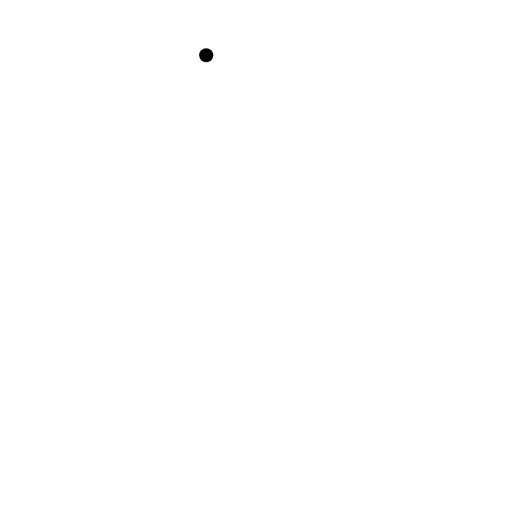
t = 0.00 s
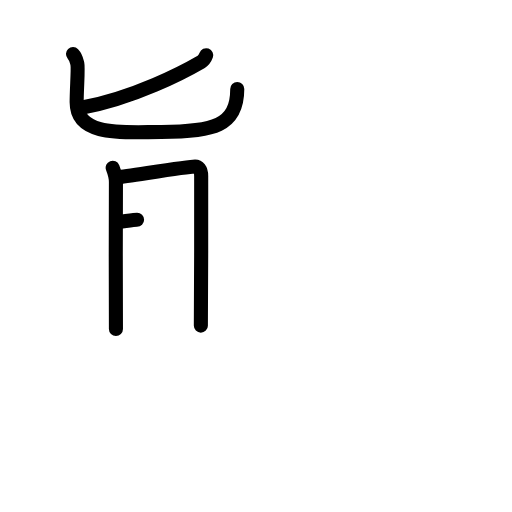
t = 4.25 s
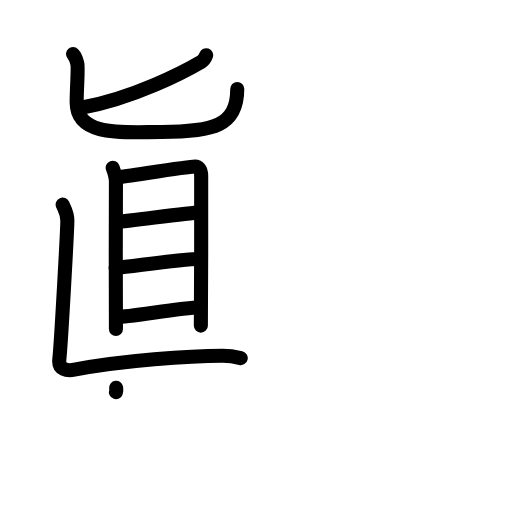
t = 8.38 s
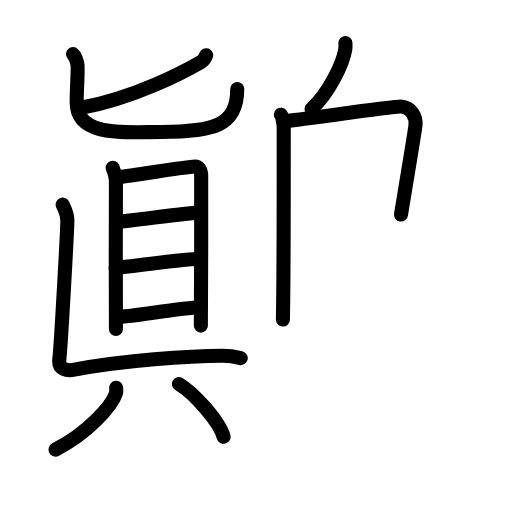
t = 12.58 s
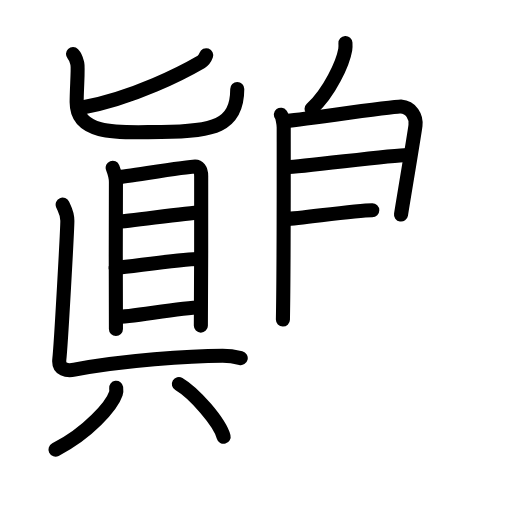
t = 14.75 s
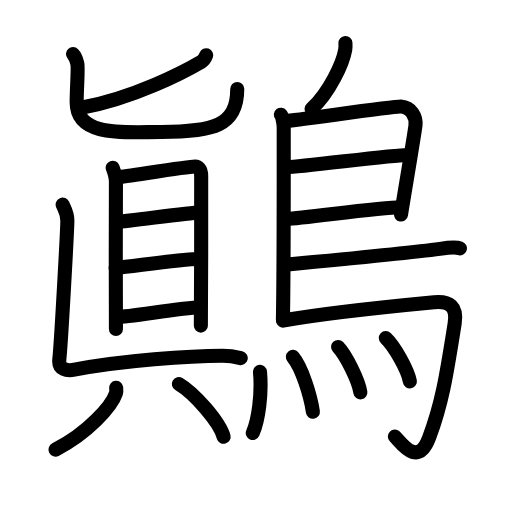
t = 21.00 s

The animated SVG that drew these frames (rendered in a browser with its animation timeline set to each time). Animation: 61 SMIL elements (animate=61); one cycle of 21.00 s.

<?xml version="1.0" encoding="UTF-8"?>
<!--
AniKanjiVG is licensed by CC-BY-SA Paul C. Sommerhoff (https://bitbucket.org/sommerhoff/anikanjivg).
AniKanjiVG uses KanjiVG which is licensed by CC-BY-SA Ulrich Apel (http://kanjivg.tagaini.net).
See also http://creativecommons.org/licenses/by-sa/3.0/
-->
<svg xmlns:kvg='http://kanjivg.tagaini.net' xmlns='http://www.w3.org/2000/svg' width='109' height='109' viewBox='0 0 109 109' style='fill:none;stroke:#000000;stroke-width:3;stroke-linecap:round;stroke-linejoin:round;' id="kvg:kanji_09dc6"><g id="kvg:09dc6" kvg:element="鷆"><g id="kvg:09dc6-g1" kvg:element="眞" kvg:position="left"><g id="kvg:09dc6-g2" kvg:element="匕" kvg:position="top"><path id="kvg:09dc6-s1" kvg:type="㇒" d="M43.9,11.75c-0.26,0.73-0.52,1.09-1.06,1.41c-3.52,2.05-14.18,7.69-25.56,9.79"><animate attributeName="d" begin="0.0s" dur="0.5s" from="M43.9,11.75C43.9,11.75,43.9,11.75,43.9,11.75" to="M43.9,11.75c-0.26,0.73-0.52,1.09-1.06,1.41" />
<animate attributeName="d" begin="0.5s" dur="0.5s" from="M43.9,11.75c-0.26,0.73-0.52,1.09-1.06,1.41c0,0,0,0,0,0,0" to="M43.9,11.75c-0.26,0.73-0.52,1.09-1.06,1.41c-3.52,2.05-14.18,7.69-25.56,9.79" />
</path>
<path id="kvg:09dc6-s2" kvg:type="㇟" d="M15.54,11.5c0.67,0.7,0.71,1.17,0.93,2.1c0.22,0.93-0.15,5.24-0.15,8.17c0,7.52,10.42,6.32,18.01,6.32c11.02,0,16.18-1.23,16.18-9.14"><animate attributeName="d" begin="1.0s" dur="0.25s" from="M15.54,11.5C15.54,11.5,15.54,11.5,15.54,11.5" to="M15.54,11.5c0.67,0.7,0.71,1.17,0.93,2.1" />
<animate attributeName="d" begin="1.25s" dur="0.25s" from="M15.54,11.5c0.67,0.7,0.71,1.17,0.93,2.1c0,0,0,0,0,0,0" to="M15.54,11.5c0.67,0.7,0.71,1.17,0.93,2.1c0.22,0.93-0.15,5.24-0.15,8.17" />
<animate attributeName="d" begin="1.5s" dur="0.25s" from="M15.54,11.5c0.67,0.7,0.71,1.17,0.93,2.1c0.22,0.93-0.15,5.24-0.15,8.17c0,0,0,0,0,0,0" to="M15.54,11.5c0.67,0.7,0.71,1.17,0.93,2.1c0.22,0.93-0.15,5.24-0.15,8.17c0,7.52,10.42,6.32,18.01,6.32" />
<animate attributeName="d" begin="1.75s" dur="0.25s" from="M15.54,11.5c0.67,0.7,0.71,1.17,0.93,2.1c0.22,0.93-0.15,5.24-0.15,8.17c0,7.52,10.42,6.32,18.01,6.32c0,0,0,0,0,0,0" to="M15.54,11.5c0.67,0.7,0.71,1.17,0.93,2.1c0.22,0.93-0.15,5.24-0.15,8.17c0,7.52,10.42,6.32,18.01,6.32c11.02,0,16.18-1.23,16.18-9.14" />
<animate attributeName="d" begin="0s" dur="1.0s" from="M-100,-100" to="M-100,-100" />
</path>
</g>
<g id="kvg:09dc6-g3" kvg:position="bottom"><g id="kvg:09dc6-g4" kvg:element="目"><path id="kvg:09dc6-s3" kvg:type="㇑" d="M23.99,35.71c0.28,0.73,0.69,2.06,0.69,3.03c0,0.97-0.09,30.34,0,31.31"><animate attributeName="d" begin="2.0s" dur="0.5s" from="M23.99,35.71C23.99,35.71,23.99,35.71,23.99,35.71" to="M23.99,35.71c0.28,0.73,0.69,2.06,0.69,3.03" />
<animate attributeName="d" begin="2.5s" dur="0.5s" from="M23.99,35.71c0.28,0.73,0.69,2.06,0.69,3.03c0,0,0,0,0,0,0" to="M23.99,35.71c0.28,0.73,0.69,2.06,0.69,3.03c0,0.97-0.09,30.34,0,31.31" />
<animate attributeName="d" begin="0s" dur="2.0s" from="M-100,-100" to="M-100,-100" />
</path>
<path id="kvg:09dc6-s4" kvg:type="㇕a" d="M25.15,37.74c1.59-0.12,14.91-2.32,16.36-2.29c0.66,0.02,1.32,0.48,1.32,2.04c0,1.17,0.02,31.11-0.07,31.83"><animate attributeName="d" begin="3.0s" dur="0.3333333333333333s" from="M25.15,37.74C25.15,37.74,25.15,37.74,25.15,37.74" to="M25.15,37.74c1.59-0.12,14.91-2.32,16.36-2.29" />
<animate attributeName="d" begin="3.3333333333333335s" dur="0.3333333333333333s" from="M25.15,37.74c1.59-0.12,14.91-2.32,16.36-2.29c0,0,0,0,0,0,0" to="M25.15,37.74c1.59-0.12,14.91-2.32,16.36-2.29c0.66,0.02,1.32,0.48,1.32,2.04" />
<animate attributeName="d" begin="3.6666666666666665s" dur="0.3333333333333333s" from="M25.15,37.74c1.59-0.12,14.91-2.32,16.36-2.29c0.66,0.02,1.32,0.48,1.32,2.04c0,0,0,0,0,0,0" to="M25.15,37.74c1.59-0.12,14.91-2.32,16.36-2.29c0.66,0.02,1.32,0.48,1.32,2.04c0,1.17,0.02,31.11-0.07,31.83" />
<animate attributeName="d" begin="0s" dur="3.0s" from="M-100,-100" to="M-100,-100" />
</path>
<path id="kvg:09dc6-s5" kvg:type="㇐a" d="M24.75,47.27c3.13-0.17,15.17-2.01,17.72-2.01"><animate attributeName="d" begin="4.0s" dur="1.0s" from="M24.75,47.27C24.75,47.27,24.75,47.27,24.75,47.27" to="M24.75,47.27c3.13-0.17,15.17-2.01,17.72-2.01" />
<animate attributeName="d" begin="0s" dur="4.0s" from="M-100,-100" to="M-100,-100" />
</path>
<path id="kvg:09dc6-s6" kvg:type="㇐a" d="M24.63,57.06c4.2-0.41,13.81-1.92,17.89-1.92"><animate attributeName="d" begin="5.0s" dur="1.0s" from="M24.63,57.06C24.63,57.06,24.63,57.06,24.63,57.06" to="M24.63,57.06c4.2-0.41,13.81-1.92,17.89-1.92" />
<animate attributeName="d" begin="0s" dur="5.0s" from="M-100,-100" to="M-100,-100" />
</path>
<path id="kvg:09dc6-s7" kvg:type="㇐a" d="M24.77,67.48c3.15,0,13.7-2.02,17.78-2.02"><animate attributeName="d" begin="6.0s" dur="1.0s" from="M24.77,67.48C24.77,67.48,24.77,67.48,24.77,67.48" to="M24.77,67.48c3.15,0,13.7-2.02,17.78-2.02" />
<animate attributeName="d" begin="0s" dur="6.0s" from="M-100,-100" to="M-100,-100" />
</path>
</g>
<path id="kvg:09dc6-s8" kvg:type="㇄" d="M13.34,43.56c0.43,0.99,1,1.73,1,3.46c0,1.73-1.34,26.23-1.71,29.48c-0.25,2.21,1.65,2.5,3.21,2.2C26,76.75,40.5,75.75,47.4,75.74c1.28,0,2.85,0.25,3.85,0.49"><animate attributeName="d" begin="7.0s" dur="0.2s" from="M13.34,43.56C13.34,43.56,13.34,43.56,13.34,43.56" to="M13.34,43.56c0.43,0.99,1,1.73,1,3.46" />
<animate attributeName="d" begin="7.2s" dur="0.2s" from="M13.34,43.56c0.43,0.99,1,1.73,1,3.46c0,0,0,0,0,0,0" to="M13.34,43.56c0.43,0.99,1,1.73,1,3.46c0,1.73-1.34,26.23-1.71,29.48" />
<animate attributeName="d" begin="7.4s" dur="0.2s" from="M13.34,43.56c0.43,0.99,1,1.73,1,3.46c0,1.73-1.34,26.23-1.71,29.48c0,0,0,0,0,0,0" to="M13.34,43.56c0.43,0.99,1,1.73,1,3.46c0,1.73-1.34,26.23-1.71,29.48c-0.25,2.21,1.65,2.5,3.21,2.2" />
<animate attributeName="d" begin="7.6s" dur="0.2s" from="M13.34,43.56c0.43,0.99,1,1.73,1,3.46c0,1.73-1.34,26.23-1.71,29.48c-0.25,2.21,1.65,2.5,3.21,2.2c0,0,0,0,0,0,0" to="M13.34,43.56c0.43,0.99,1,1.73,1,3.46c0,1.73-1.34,26.23-1.71,29.48c-0.25,2.21,1.65,2.5,3.21,2.2C26,76.75,40.5,75.75,47.4,75.74" />
<animate attributeName="d" begin="7.8s" dur="0.2s" from="M13.34,43.56c0.43,0.99,1,1.73,1,3.46c0,1.73-1.34,26.23-1.71,29.48c-0.25,2.21,1.65,2.5,3.21,2.2C26,76.75,40.5,75.75,47.4,75.74c0,0,0,0,0,0,0" to="M13.34,43.56c0.43,0.99,1,1.73,1,3.46c0,1.73-1.34,26.23-1.71,29.48c-0.25,2.21,1.65,2.5,3.21,2.2C26,76.75,40.5,75.75,47.4,75.74c1.28,0,2.85,0.25,3.85,0.49" />
<animate attributeName="d" begin="0s" dur="7.0s" from="M-100,-100" to="M-100,-100" />
</path>
<g id="kvg:09dc6-g5" kvg:element="八"><g id="kvg:09dc6-g6" kvg:position="left"><path id="kvg:09dc6-s9" kvg:type="㇒" d="M24.73,82.55c0.04,0.31,0.08,0.8-0.07,1.25c-0.88,2.63-5.93,8.4-12.85,11.92"><animate attributeName="d" begin="8.0s" dur="0.5s" from="M24.73,82.55C24.73,82.55,24.73,82.55,24.73,82.55" to="M24.73,82.55c0.04,0.31,0.08,0.8-0.07,1.25" />
<animate attributeName="d" begin="8.5s" dur="0.5s" from="M24.73,82.55c0.04,0.31,0.08,0.8-0.07,1.25c0,0,0,0,0,0,0" to="M24.73,82.55c0.04,0.31,0.08,0.8-0.07,1.25c-0.88,2.63-5.93,8.4-12.85,11.92" />
<animate attributeName="d" begin="0s" dur="8.0s" from="M-100,-100" to="M-100,-100" />
</path>
</g>
<g id="kvg:09dc6-g7" kvg:position="right"><path id="kvg:09dc6-s10" kvg:type="㇏" d="M38.08,81.75c3.36,1.98,8.69,8.15,9.53,11.24"><animate attributeName="d" begin="9.0s" dur="1.0s" from="M38.08,81.75C38.08,81.75,38.08,81.75,38.08,81.75" to="M38.08,81.75c3.36,1.98,8.69,8.15,9.53,11.24" />
<animate attributeName="d" begin="0s" dur="9.0s" from="M-100,-100" to="M-100,-100" />
</path>
</g>
</g>
</g>
</g>
<g id="kvg:09dc6-g8" kvg:element="鳥" kvg:position="right" kvg:radical="general"><path id="kvg:09dc6-s11" kvg:type="㇒" d="M73.54,9.16c0.02,0.35,0.04,0.9-0.04,1.39c-0.49,2.88-3.31,9.06-7.17,12.65"><animate attributeName="d" begin="10.0s" dur="0.5s" from="M73.54,9.16C73.54,9.16,73.54,9.16,73.54,9.16" to="M73.54,9.16c0.02,0.35,0.04,0.9-0.04,1.39" />
<animate attributeName="d" begin="10.5s" dur="0.5s" from="M73.54,9.16c0.02,0.35,0.04,0.9-0.04,1.39c0,0,0,0,0,0,0" to="M73.54,9.16c0.02,0.35,0.04,0.9-0.04,1.39c-0.49,2.88-3.31,9.06-7.17,12.65" />
<animate attributeName="d" begin="0s" dur="10.0s" from="M-100,-100" to="M-100,-100" />
</path>
<path id="kvg:09dc6-s12" kvg:type="㇑" d="M59.8,24.42c0.33,0.43,0.6,2.02,0.6,2.73c0,7.23,0.04,29.51-0.17,40.88"><animate attributeName="d" begin="11.0s" dur="0.5s" from="M59.8,24.42C59.8,24.42,59.8,24.42,59.8,24.42" to="M59.8,24.42c0.33,0.43,0.6,2.02,0.6,2.73" />
<animate attributeName="d" begin="11.5s" dur="0.5s" from="M59.8,24.42c0.33,0.43,0.6,2.02,0.6,2.73c0,0,0,0,0,0,0" to="M59.8,24.42c0.33,0.43,0.6,2.02,0.6,2.73c0,7.23,0.04,29.51-0.17,40.88" />
<animate attributeName="d" begin="0s" dur="11.0s" from="M-100,-100" to="M-100,-100" />
</path>
<path id="kvg:09dc6-s13" kvg:type="㇕a" d="M60.81,25.75c1.55,0,23-3.17,24.51-3.06c2.24,0.16,3.33,2.15,3.13,4.02c-0.12,1.15-1.64,10.19-3.08,18.96"><animate attributeName="d" begin="12.0s" dur="0.3333333333333333s" from="M60.81,25.75C60.81,25.75,60.81,25.75,60.81,25.75" to="M60.81,25.75c1.55,0,23-3.17,24.51-3.06" />
<animate attributeName="d" begin="12.333333333333334s" dur="0.3333333333333333s" from="M60.81,25.75c1.55,0,23-3.17,24.51-3.06c0,0,0,0,0,0,0" to="M60.81,25.75c1.55,0,23-3.17,24.51-3.06c2.24,0.16,3.33,2.15,3.13,4.02" />
<animate attributeName="d" begin="12.666666666666666s" dur="0.3333333333333333s" from="M60.81,25.75c1.55,0,23-3.17,24.51-3.06c2.24,0.16,3.33,2.15,3.13,4.02c0,0,0,0,0,0,0" to="M60.81,25.75c1.55,0,23-3.17,24.51-3.06c2.24,0.16,3.33,2.15,3.13,4.02c-0.12,1.15-1.64,10.19-3.08,18.96" />
<animate attributeName="d" begin="0s" dur="12.0s" from="M-100,-100" to="M-100,-100" />
</path>
<path id="kvg:09dc6-s14" kvg:type="㇐a" d="M61.06,35.58c1.9,0.13,23.6-2.74,25.75-2.59"><animate attributeName="d" begin="13.0s" dur="1.0s" from="M61.06,35.58C61.06,35.58,61.06,35.58,61.06,35.58" to="M61.06,35.58c1.9,0.13,23.6-2.74,25.75-2.59" />
<animate attributeName="d" begin="0s" dur="13.0s" from="M-100,-100" to="M-100,-100" />
</path>
<path id="kvg:09dc6-s15" kvg:type="㇐a" d="M60.97,46.62c3.88-0.14,19.55-2.48,24.38-2.5"><animate attributeName="d" begin="14.0s" dur="1.0s" from="M60.97,46.62C60.97,46.62,60.97,46.62,60.97,46.62" to="M60.97,46.62c3.88-0.14,19.55-2.48,24.38-2.5" />
<animate attributeName="d" begin="0s" dur="14.0s" from="M-100,-100" to="M-100,-100" />
</path>
<path id="kvg:09dc6-s16" kvg:type="㇐b" d="M60.69,56.36c8.91-0.84,29.13-2.86,32.95-3.38c1.33-0.19,3.6-0.35,4.27-0.11"><animate attributeName="d" begin="15.0s" dur="0.5s" from="M60.69,56.36C60.69,56.36,60.69,56.36,60.69,56.36" to="M60.69,56.36c8.91-0.84,29.13-2.86,32.95-3.38" />
<animate attributeName="d" begin="15.5s" dur="0.5s" from="M60.69,56.36c8.91-0.84,29.13-2.86,32.95-3.38c0,0,0,0,0,0,0" to="M60.69,56.36c8.91-0.84,29.13-2.86,32.95-3.38c1.33-0.19,3.6-0.35,4.27-0.11" />
<animate attributeName="d" begin="0s" dur="15.0s" from="M-100,-100" to="M-100,-100" />
</path>
<path id="kvg:09dc6-s17" kvg:type="㇆a" d="M60.24,68.25c9.1-1.63,27.13-3.42,32.17-3.9c3.28-0.31,4.97,0.89,4.38,4.57c-1.64,10.24-2.54,16.57-5.43,24.25c-2.45,6.5-5.97,1.04-7.3-0.24"><animate attributeName="d" begin="16.0s" dur="0.25s" from="M60.24,68.25C60.24,68.25,60.24,68.25,60.24,68.25" to="M60.24,68.25c9.1-1.63,27.13-3.42,32.17-3.9" />
<animate attributeName="d" begin="16.25s" dur="0.25s" from="M60.24,68.25c9.1-1.63,27.13-3.42,32.17-3.9c0,0,0,0,0,0,0" to="M60.24,68.25c9.1-1.63,27.13-3.42,32.17-3.9c3.28-0.31,4.97,0.89,4.38,4.57" />
<animate attributeName="d" begin="16.5s" dur="0.25s" from="M60.24,68.25c9.1-1.63,27.13-3.42,32.17-3.9c3.28-0.31,4.97,0.89,4.38,4.57c0,0,0,0,0,0,0" to="M60.24,68.25c9.1-1.63,27.13-3.42,32.17-3.9c3.28-0.31,4.97,0.89,4.38,4.57c-1.64,10.24-2.54,16.57-5.43,24.25" />
<animate attributeName="d" begin="16.75s" dur="0.25s" from="M60.24,68.25c9.1-1.63,27.13-3.42,32.17-3.9c3.28-0.31,4.97,0.89,4.38,4.57c-1.64,10.24-2.54,16.57-5.43,24.25c0,0,0,0,0,0,0" to="M60.24,68.25c9.1-1.63,27.13-3.42,32.17-3.9c3.28-0.31,4.97,0.89,4.38,4.57c-1.64,10.24-2.54,16.57-5.43,24.25c-2.45,6.5-5.97,1.04-7.3-0.24" />
<animate attributeName="d" begin="0s" dur="16.0s" from="M-100,-100" to="M-100,-100" />
</path>
<g id="kvg:09dc6-g9" kvg:element="灬" kvg:variant="true" kvg:original="火"><path id="kvg:09dc6-s18" kvg:type="㇔" d="M55.35,79.16c0.42,4.63-0.3,10.18-1.54,13.02"><animate attributeName="d" begin="17.0s" dur="1.0s" from="M55.35,79.16C55.35,79.16,55.35,79.16,55.35,79.16" to="M55.35,79.16c0.42,4.63-0.3,10.18-1.54,13.02" />
<animate attributeName="d" begin="0s" dur="17.0s" from="M-100,-100" to="M-100,-100" />
</path>
<path id="kvg:09dc6-s19" kvg:type="㇔" d="M62.35,75.98c1.94,2.29,3.78,8.32,4.26,11.68"><animate attributeName="d" begin="18.0s" dur="1.0s" from="M62.35,75.98C62.35,75.98,62.35,75.98,62.35,75.98" to="M62.35,75.98c1.94,2.29,3.78,8.32,4.26,11.68" />
<animate attributeName="d" begin="0s" dur="18.0s" from="M-100,-100" to="M-100,-100" />
</path>
<path id="kvg:09dc6-s20" kvg:type="㇔" d="M71.97,73.86c1.68,1.76,4.33,7.08,4.75,9.68"><animate attributeName="d" begin="19.0s" dur="1.0s" from="M71.97,73.86C71.97,73.86,71.97,73.86,71.97,73.86" to="M71.97,73.86c1.68,1.76,4.33,7.08,4.75,9.68" />
<animate attributeName="d" begin="0s" dur="19.0s" from="M-100,-100" to="M-100,-100" />
</path>
<path id="kvg:09dc6-s21" kvg:type="㇔" d="M82.14,71.98c1.81,1.68,4.67,6.75,5.12,9.21"><animate attributeName="d" begin="20.0s" dur="1.0s" from="M82.14,71.98C82.14,71.98,82.14,71.98,82.14,71.98" to="M82.14,71.98c1.81,1.68,4.67,6.75,5.12,9.21" />
<animate attributeName="d" begin="0s" dur="20.0s" from="M-100,-100" to="M-100,-100" />
</path>
</g>
</g>
</g>
</svg>
